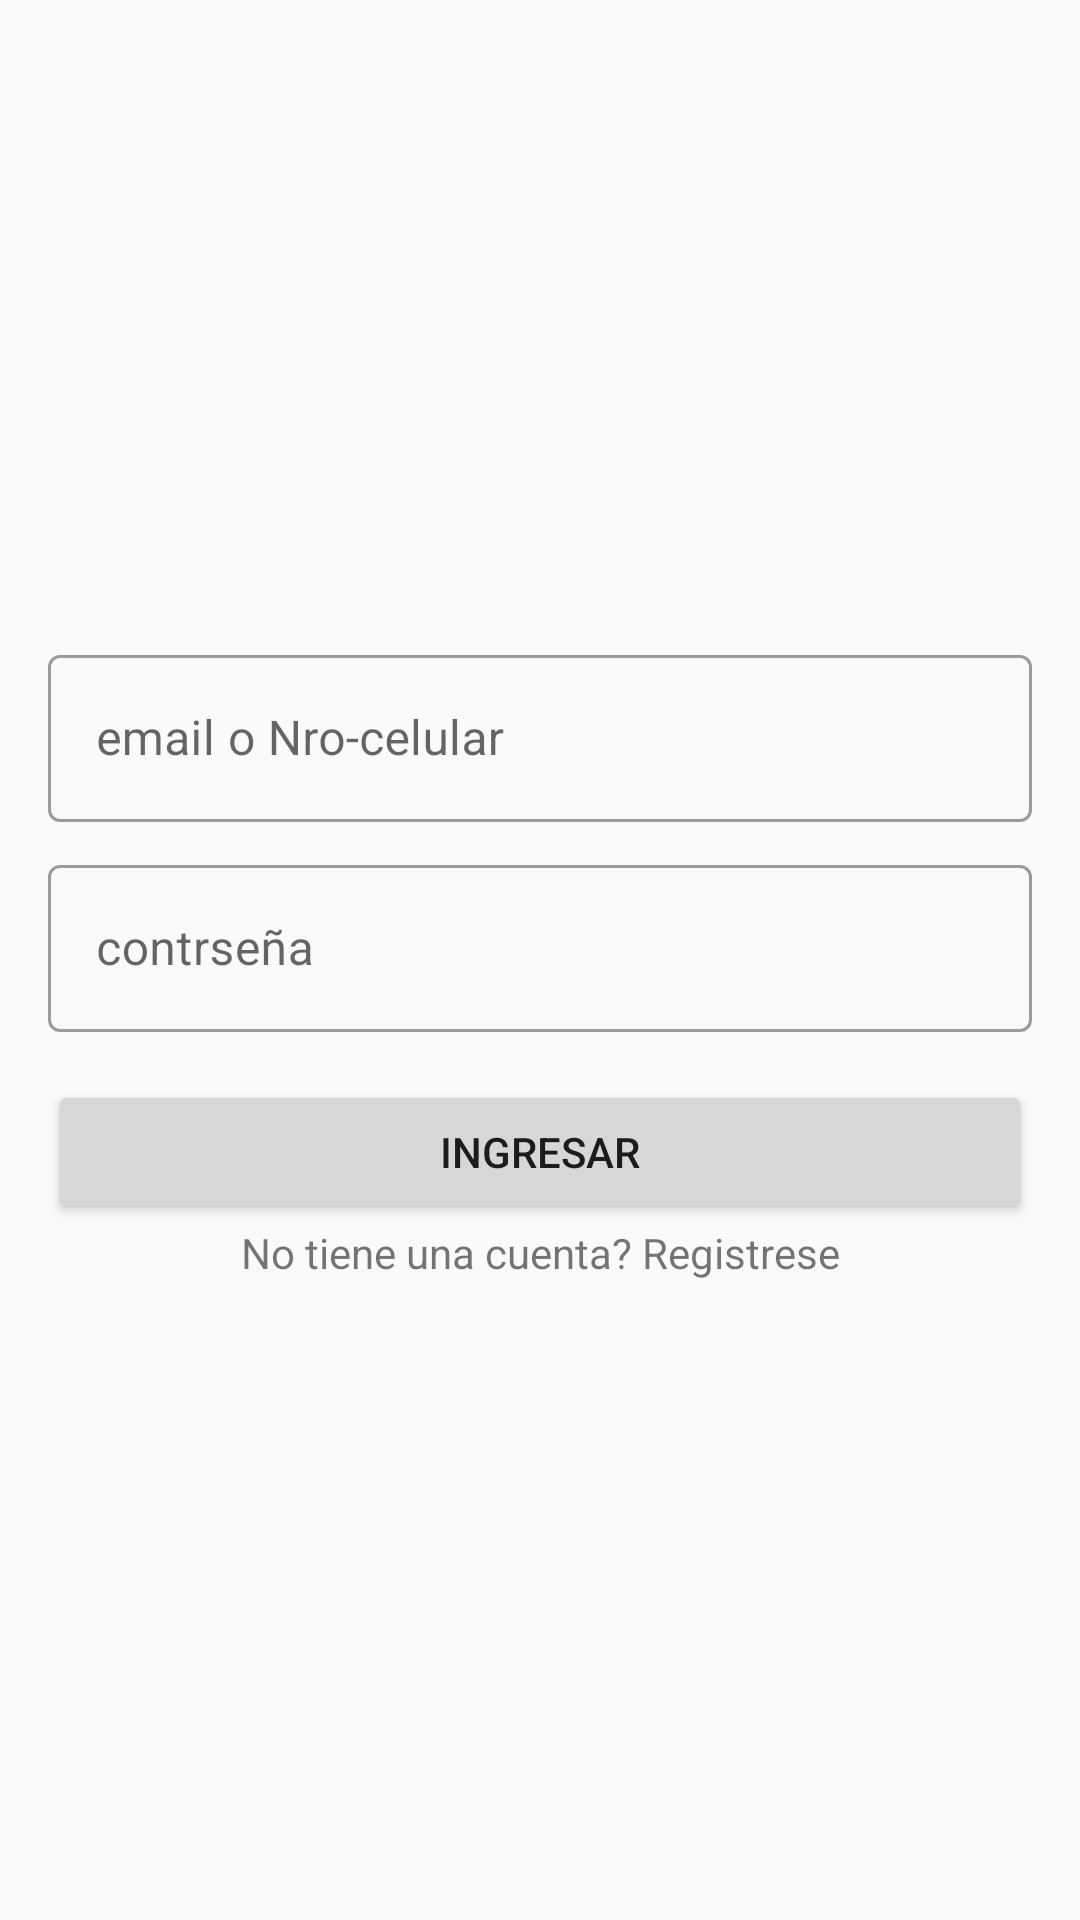

Android layout source for this screen:
<!-- AndroidManifest.xml: application theme Theme.AppCompat.Light.NoActionBar -->
<!-- res/layout/fragment_blank_login.xml -->
<?xml version="1.0" encoding="utf-8"?>

<LinearLayout xmlns:android="http://schemas.android.com/apk/res/android"
    xmlns:tools="http://schemas.android.com/tools"
    android:layout_width="match_parent"
    android:layout_height="match_parent"
    android:gravity="center"
    android:orientation="vertical"
    android:padding="16dp"
    android:theme="@style/Theme.MaterialComponents.Light"
    tools:context=".UI.LoginSetup.BlankLogin">

    <com.google.android.material.textfield.TextInputLayout
        style="@style/Widget.MaterialComponents.TextInputLayout.OutlinedBox"
        android:layout_width="match_parent"
        android:layout_height="wrap_content">

        <com.google.android.material.textfield.TextInputEditText
            android:id="@+id/InPutText"
            android:layout_width="match_parent"
            android:layout_height="wrap_content"
            android:hint="email o Nro-celular"
            android:inputType="textEmailAddress" />

    </com.google.android.material.textfield.TextInputLayout>


    <com.google.android.material.textfield.TextInputLayout
        style="@style/Widget.MaterialComponents.TextInputLayout.OutlinedBox"
        android:layout_width="match_parent"
        android:layout_height="wrap_content"
        android:layout_marginTop="9dp"
        android:hint="contrseña">

        <com.google.android.material.textfield.TextInputEditText
            android:id="@+id/InPutTextAdress"
            android:layout_width="match_parent"
            android:layout_height="wrap_content"
            android:inputType="textEmailAddress" />

    </com.google.android.material.textfield.TextInputLayout>

    <Button
        android:id="@+id/buttonIn"
        android:layout_width="match_parent"
        android:layout_height="wrap_content"
        android:layout_marginTop="16dp"
        android:text="ingresar" />

    <TextView
        android:id="@+id/singUp"
        android:layout_width="match_parent"
        android:layout_height="wrap_content"
        android:gravity="center"
        android:text="No tiene una cuenta? Registrese"/>
    <ProgressBar
        android:id="@+id/progresRigt"
        android:layout_width="wrap_content"
        android:layout_height="wrap_content"
        android:visibility="gone" />
</LinearLayout>
<!-- resources referenced by this layout -->
<resources>

</resources>
